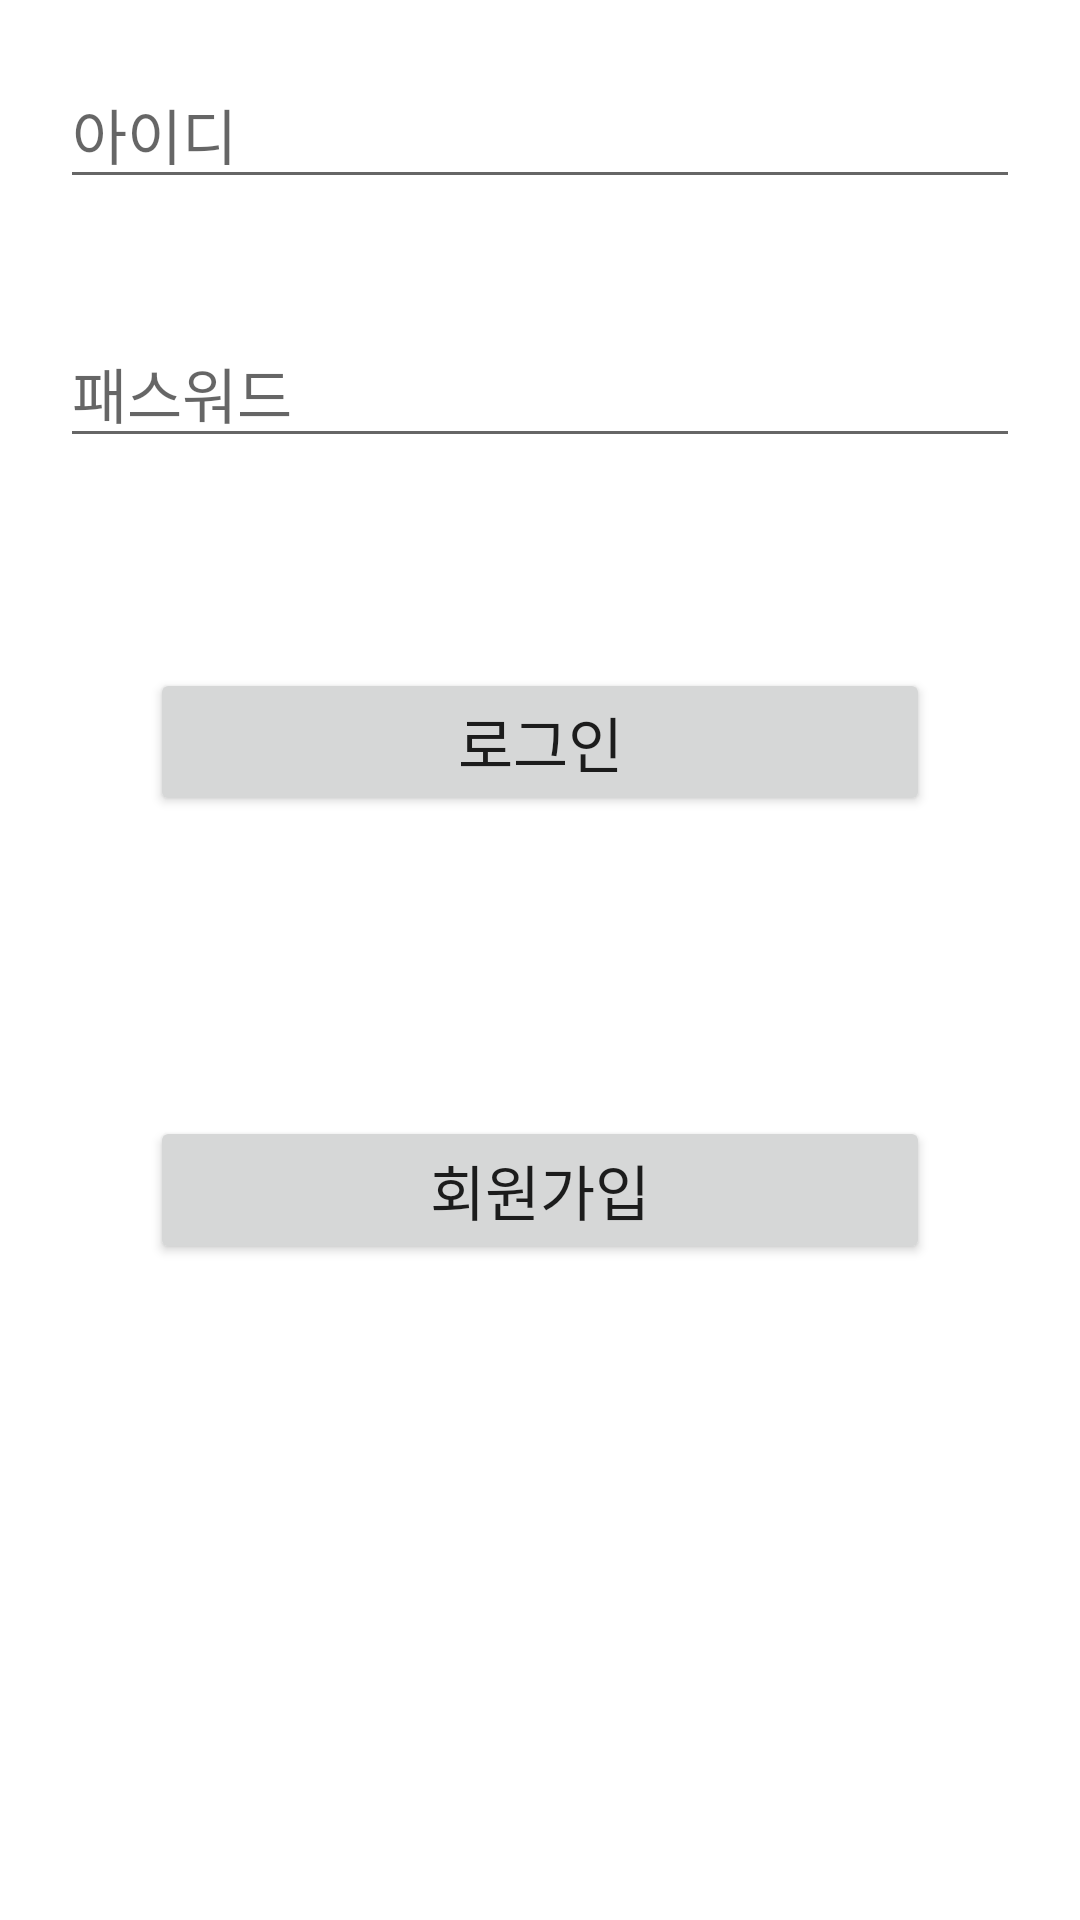

The Android layout XML behind this screen, and the referenced resources:
<!-- AndroidManifest.xml: application theme Theme.My_MiniProject2 -->
<!-- res/layout/activity_main.xml -->
<?xml version="1.0" encoding="utf-8"?>
<LinearLayout xmlns:android="http://schemas.android.com/apk/res/android"
    xmlns:app="http://schemas.android.com/apk/res-auto"
    xmlns:tools="http://schemas.android.com/tools"
    android:layout_width="match_parent"
    android:layout_height="match_parent"
    tools:context=".MainActivity"
    android:orientation="vertical">

    <EditText
        android:layout_width="match_parent"
        android:layout_height="wrap_content"
        android:hint="아이디"
        android:textSize="20dp"
        android:layout_margin="20dp"
        android:id="@+id/edt_id"
        />
    <EditText
        android:layout_width="match_parent"
        android:layout_height="wrap_content"
        android:hint="패스워드"
        android:textSize="20dp"
        android:layout_margin="20dp"
        android:id="@+id/edt_pw"
        android:inputType="number"
        />
    <Button
        android:layout_width="match_parent"
        android:layout_height="wrap_content"
        android:text="로그인"
        android:id="@+id/btn_login"
        android:gravity="center"
        android:layout_margin="50dp"
        android:textSize="20dp"/>
    <Button
        android:layout_width="match_parent"
        android:layout_height="wrap_content"
        android:text="회원가입"
        android:id="@+id/join_btn"
        android:gravity="center"
        android:layout_margin="50dp"
        android:textSize="20dp"/>

</LinearLayout>
<!-- resources referenced by this layout -->
<resources>
  <style name="Theme.My_MiniProject2" parent="Theme.MaterialComponents.DayNight.DarkActionBar">
          
          <item name="colorPrimary">@color/purple_500</item>
          <item name="colorPrimaryVariant">@color/purple_700</item>
          <item name="colorOnPrimary">@color/white</item>
          
          <item name="colorSecondary">@color/teal_200</item>
          <item name="colorSecondaryVariant">@color/teal_700</item>
          <item name="colorOnSecondary">@color/black</item>
          
          <item name="android:statusBarColor" tools:targetApi="l">?attr/colorPrimaryVariant</item>
          
      </style>
  <!-- not gathered from this repository: default colours our renderer supplied (Android Studio template values) -->
  <color name="purple_500">#FF6200EE</color>
  <color name="purple_700">#FF3700B3</color>
  <color name="teal_200">#FF03DAC5</color>
  <color name="teal_700">#FF018786</color>
  <color name="black">#FF000000</color>
  <color name="white">#FFFFFFFF</color>
</resources>
